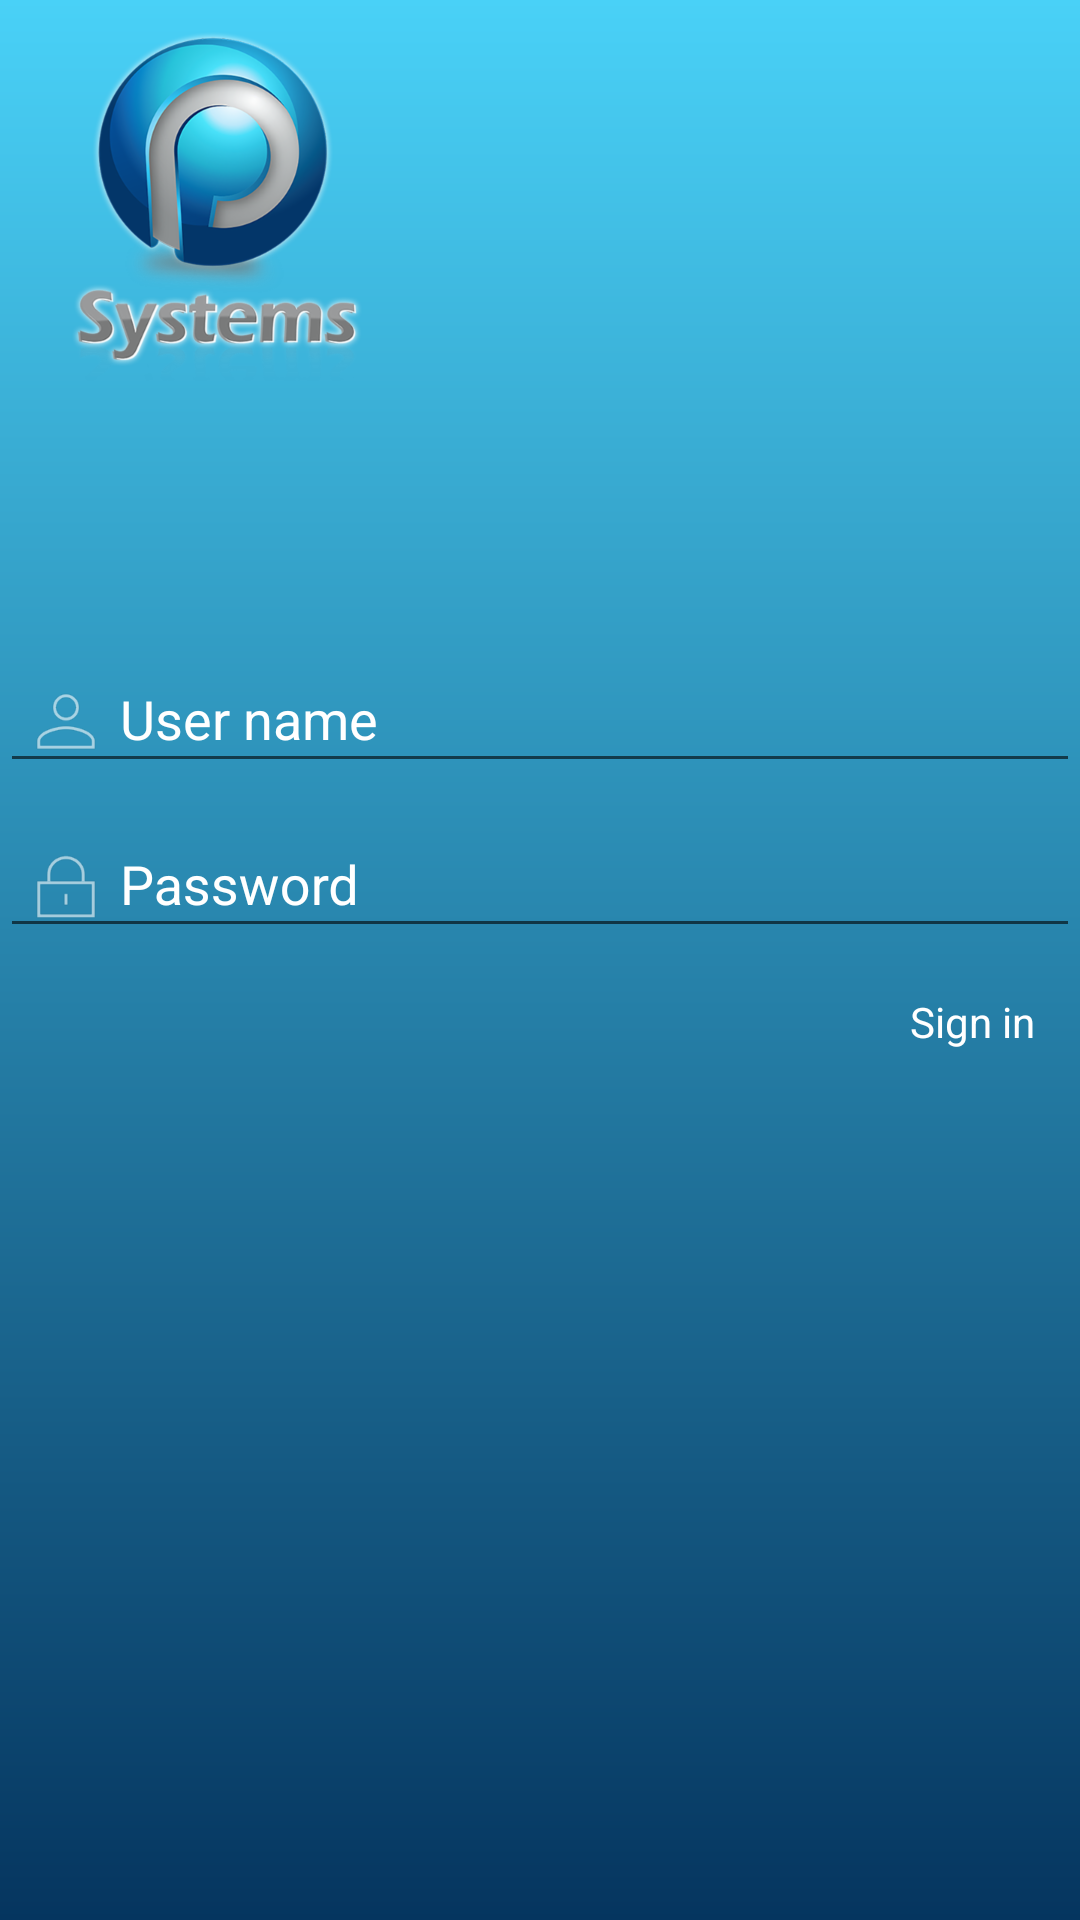

Here is an Android app screen rendered from its layout file. Give the layout XML and the strings, colors and styles it references.
<!-- AndroidManifest.xml: application theme MyAppTheme -->
<!-- res/layout/login.xml -->
<?xml version="1.0" encoding="utf-8"?>
<RelativeLayout xmlns:android="http://schemas.android.com/apk/res/android"
    android:layout_width="match_parent"
    android:layout_height="match_parent"
    android:id="@+id/LoginfullLayout"
    android:background="@drawable/gradient_app">

    <ImageView
        android:id="@+id/imageView"
        android:layout_width="wrap_content"
        android:layout_height="wrap_content"
        android:layout_marginLeft="10dp"
        android:src="@mipmap/login_logo"
        android:layout_alignParentLeft="true"
        android:layout_alignParentTop="true" />

    <android.support.design.widget.TextInputLayout
        android:id="@+id/username_layout"
        android:layout_below="@+id/imageView"
        android:layout_marginTop="68dp"
        style="@style/TextInputStyle">

        <EditText
            android:id="@+id/tv_username"
            style="@style/loginEditTextStyle"
            android:drawableLeft="@mipmap/username_icon"
            android:hint="User name"

            />
    </android.support.design.widget.TextInputLayout>


    <android.support.design.widget.TextInputLayout
        android:id="@+id/password_layout"
        style="@style/TextInputStyle"
        android:layout_below="@+id/username_layout">


        <EditText
            android:id="@+id/tv_password"
            style="@style/loginEditTextStyle"
            android:inputType="textPassword"
            android:drawableLeft="@mipmap/password_icon"
            android:hint="Password" />
    </android.support.design.widget.TextInputLayout>

    <RelativeLayout
        android:layout_width="wrap_content"
        android:layout_height="wrap_content"
        android:layout_below="@+id/password_layout"
        android:layout_marginLeft="15dp"
        android:layout_marginRight="15dp"
        android:layout_marginTop="15dp"
        android:orientation="horizontal">

        <TextView
            android:id="@+id/tv_forgetPass"
            android:layout_width="wrap_content"
            android:layout_height="wrap_content"
            android:layout_alignParentLeft="true"

            android:visibility="gone"
            android:textColor="@android:color/white" />

        <TextView
            android:id="@+id/signin"
            android:layout_width="wrap_content"
            android:layout_height="wrap_content"
            android:layout_alignParentRight="true"
            android:text="Sign in"
            android:textColor="@android:color/white" />

    </RelativeLayout>


</RelativeLayout>
<!-- resources referenced by this layout -->
<resources>
  <!-- drawable gradient_app (drawable) -->
  <?xml version="1.0" encoding="utf-8"?>
  <shape xmlns:android="http://schemas.android.com/apk/res/android"
      android:shape="rectangle">
      <gradient android:startColor="#49d1f7"
          android:endColor="#05355f"
          android:angle="270"></gradient>
  
  </shape>
  <!-- mipmap login_logo: png bitmap (mipmap-hdpi, 43470 bytes) -->
  <!-- mipmap password_icon: png bitmap (mipmap-hdpi, 647 bytes) -->
  <!-- mipmap username_icon: png bitmap (mipmap-hdpi, 779 bytes) -->
  <style name="TextInputStyle">
          <item name="android:layout_width">match_parent</item>
          <item name="android:layout_height">wrap_content</item>
          <item name="android:layout_alignParentLeft">true</item>
          <item name="android:layout_alignParentStart">true</item>
          <item name="android:textColorHint">#ffffff</item>
      </style>
  <style name="loginEditTextStyle">
          <item name="android:textColor">@android:color/white</item>
          <item name="android:layout_width">match_parent</item>
          <item name="android:layout_height">wrap_content</item>
          <item name="android:textColorHint">@android:color/white</item>
          <item name="colorControlHighlight">@android:color/white</item>
          <item name="colorControlNormal">@android:color/white</item>
          <item name="colorControlActivated">@android:color/white</item>
  
      </style>
  <style name="MyAppTheme" parent="Theme.AppCompat.Light.NoActionBar">
          <item name="android:windowNoTitle">true</item>
          <item name="colorPrimaryDark">@color/main_bg</item>
          <item name="colorAccent">@android:color/white</item>
          <item name="android:textAllCaps">false</item>
          <item name="android:windowBackground">@android:color/transparent</item>
      </style>
  <color name="main_bg">#40a2c3</color>
</resources>
